Run: headless pygame with SDL's dummy video driver; simulated clock (each Clock.tick advances the game by its frame time, no real sleeping); random seed 0; keys injected as events and as key.get_pressed() state; mouse plan: one left click at the window centre at the start of phase 2, then a move to the lower-right quarter at the start of phase 3.
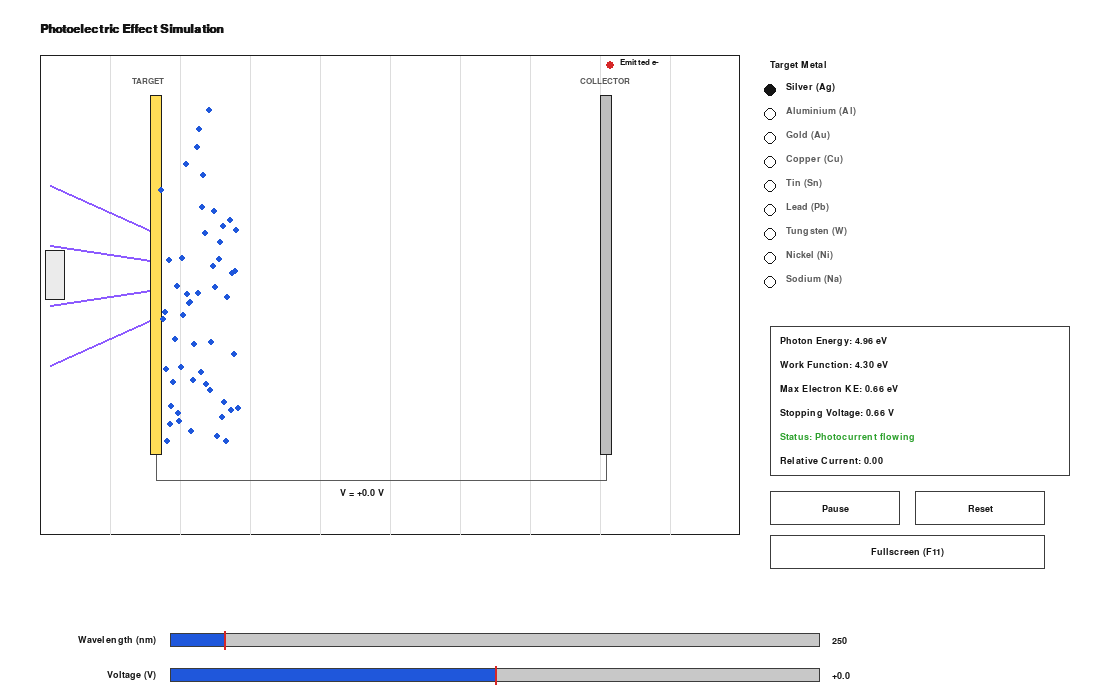
Frame 1 of 4 · flips 1–60 · no input
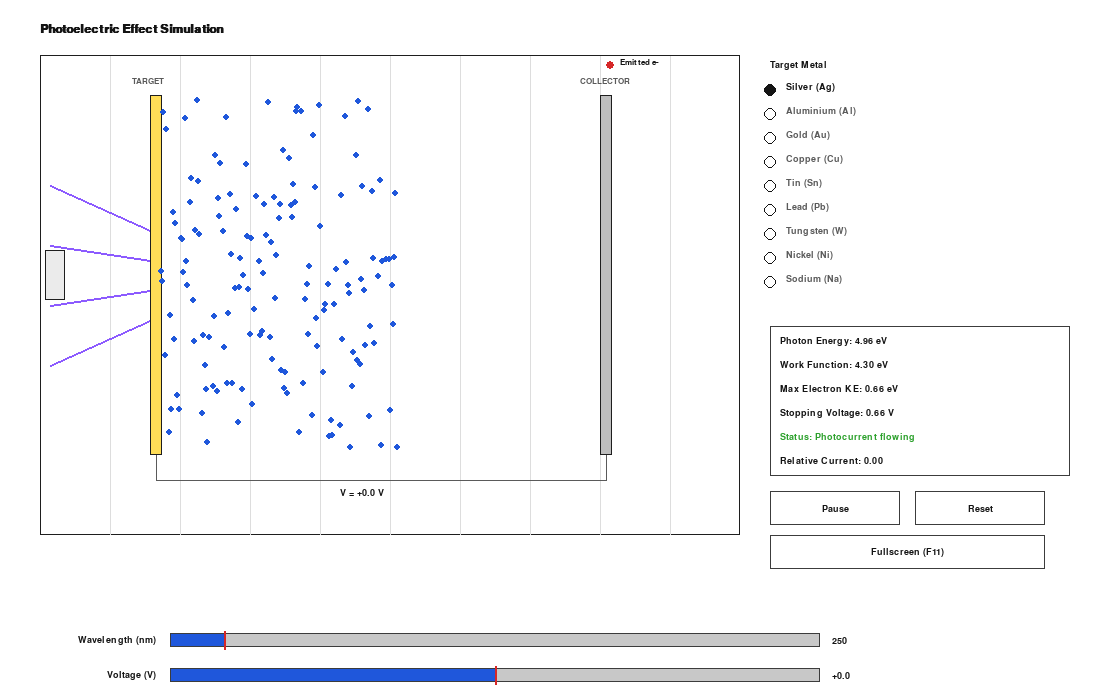
Frame 2 of 4 · flips 61–180 · clicked the window centre · tapped SPACE, RETURN · held RIGHT (→), D
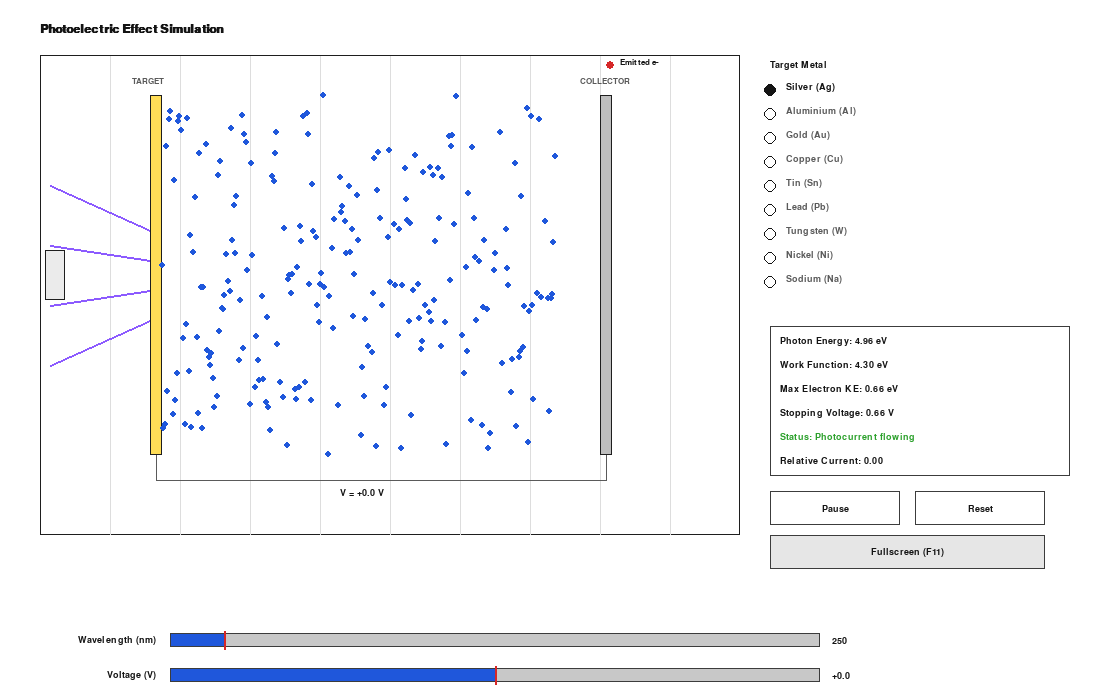
Frame 3 of 4 · flips 181–300 · moved the mouse to the lower-right quarter · held DOWN (↓), S
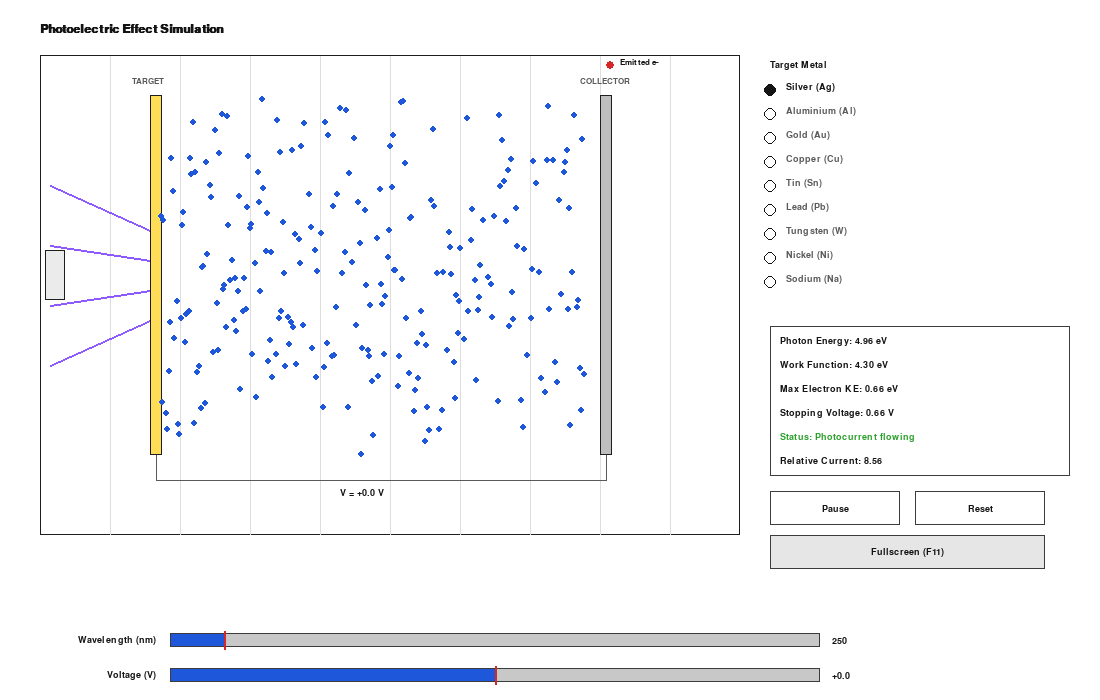
Frame 4 of 4 · flips 301–420 · held LEFT (←), A, UP (↑), W

The pygame program that drew these frames:

import random
import sys

import pygame

HC_EV_NM = 1239.841984  
METALS = {
    "Silver (Ag)":     4.3,
    "Aluminium (Al)":  4.3,
    "Gold (Au)":       5.1,
    "Copper (Cu)":     4.7,
    "Tin (Sn)":        4.4,
    "Lead (Pb)":       4.3,
    "Tungsten (W)":    4.5,
    "Nickel (Ni)":     4.6,
    "Sodium (Na)":     2.4,
}
METAL_NAMES = list(METALS.keys())

WAVELENGTH_MIN, WAVELENGTH_MAX = 200, 800   # nm
VOLTAGE_MIN, VOLTAGE_MAX = -8.0, 8.0        # volts

WINDOW_W, WINDOW_H = 1100, 700

WHITE = (255, 255, 255)
BLACK = (20, 20, 20)
AXES_BORDER = (30, 30, 30)
GRID_GRAY = (221, 221, 221)
LABEL_GRAY = (90, 90, 90)
SLIDER_TRACK = (200, 200, 200)
SLIDER_FILL = (31, 87, 219)      
SLIDER_MARK = (214, 39, 40)      
BOX_BORDER = (60, 60, 60)
RED_DOT = (214, 39, 40)
STATUS_GREEN = (44, 160, 44)
STATUS_ORANGE = (255, 127, 14)
STATUS_RED = (214, 39, 40)
ELECTRON_BLUE = (31, 87, 219)


def photon_energy_eV(wavelength):
    return HC_EV_NM / wavelength


def max_KE_eV(wavelength, metal):
    return photon_energy_eV(wavelength) - METALS[metal]


def stopping_voltage(wavelength, metal):
    ke = max_KE_eV(wavelength, metal)
    return ke if ke > 0 else 0.0


def wavelength_to_rgb(wavelength):
    w = wavelength
    if w < 380:
        return (140, 90, 255)
    if w > 750:
        return (150, 20, 20)

    if 380 <= w < 440:
        r = -(w - 440) / (440 - 380); g = 0.0; b = 1.0
    elif 440 <= w < 490:
        r = 0.0; g = (w - 440) / (490 - 440); b = 1.0
    elif 490 <= w < 510:
        r = 0.0; g = 1.0; b = -(w - 510) / (510 - 490)
    elif 510 <= w < 580:
        r = (w - 510) / (580 - 510); g = 1.0; b = 0.0
    elif 580 <= w < 645:
        r = 1.0; g = -(w - 645) / (645 - 580); b = 0.0
    else:
        r = 1.0; g = 0.0; b = 0.0

    if 380 <= w < 420:
        factor = 0.3 + 0.7 * (w - 380) / (420 - 380)
    elif 700 <= w <= 750:
        factor = 0.3 + 0.7 * (750 - w) / (750 - 700)
    else:
        factor = 1.0

    return tuple(max(0, min(255, int(255 * c * factor))) for c in (r, g, b))


class Electron:
    __slots__ = ("x", "y", "vx", "vy", "alive", "turned_around")

    def __init__(self, x, y, vx):
        self.x = x
        self.y = y
        self.vx = vx
        self.vy = random.uniform(-40, 40)
        self.alive = True
        self.turned_around = False


class Slider:
    """A thin horizontal slider styled like matplotlib.widgets.Slider:
    a gray track, a blue filled bar up to the current value, a thin red
    tick marking the initial value, and the current value printed to
    the right."""

    def __init__(self, x, y, w, min_val, max_val, value, label, fmt="{:.0f}"):
        self.x, self.y, self.w = x, y, w
        self.min_val, self.max_val = min_val, max_val
        self.value = value
        self.init_value = value
        self.label = label
        self.fmt = fmt
        self.dragging = False
        self.h = 14

    def _frac(self, val):
        return (val - self.min_val) / (self.max_val - self.min_val)

    def rect(self):
        return pygame.Rect(self.x, self.y - self.h // 2 - 8, self.w, self.h + 16)

    def handle_event(self, event):
        if event.type == pygame.MOUSEBUTTONDOWN and event.button == 1:
            if self.rect().collidepoint(event.pos):
                self.dragging = True
                self._set_from_mouse(event.pos[0])
        elif event.type == pygame.MOUSEBUTTONUP and event.button == 1:
            self.dragging = False
        elif event.type == pygame.MOUSEMOTION and self.dragging:
            self._set_from_mouse(event.pos[0])

    def _set_from_mouse(self, mx):
        frac = (mx - self.x) / self.w
        frac = max(0.0, min(1.0, frac))
        self.value = self.min_val + frac * (self.max_val - self.min_val)

    def draw(self, screen, font, label_font):
        label_surf = label_font.render(self.label, True, BLACK)
        screen.blit(label_surf, (self.x - label_surf.get_width() - 14, self.y - label_surf.get_height() // 2))

        track_rect = pygame.Rect(self.x, self.y - self.h // 2, self.w, self.h)
        pygame.draw.rect(screen, SLIDER_TRACK, track_rect)

        fill_w = int(self.w * self._frac(self.value))
        fill_rect = pygame.Rect(self.x, self.y - self.h // 2, max(fill_w, 2), self.h)
        pygame.draw.rect(screen, SLIDER_FILL, fill_rect)

        pygame.draw.rect(screen, BOX_BORDER, track_rect, 1)

        init_x = self.x + self.w * self._frac(self.init_value)
        pygame.draw.line(screen, SLIDER_MARK, (init_x, self.y - self.h // 2 - 2),
                          (init_x, self.y + self.h // 2 + 2), 2)

        val_surf = font.render(self.fmt.format(self.value), True, BLACK)
        screen.blit(val_surf, (self.x + self.w + 12, self.y - val_surf.get_height() // 2))


class RadioGroup:
    def __init__(self, x, y, options, selected, spacing=24):
        self.x, self.y = x, y
        self.options = options
        self.selected = selected
        self.spacing = spacing

    def handle_event(self, event):
        if event.type == pygame.MOUSEBUTTONDOWN and event.button == 1:
            mx, my = event.pos
            for i, opt in enumerate(self.options):
                oy = self.y + i * self.spacing
                if self.x - 8 <= mx <= self.x + 200 and oy - 10 <= my <= oy + 10:
                    self.selected = opt

    def draw(self, screen, font):
        for i, opt in enumerate(self.options):
            oy = self.y + i * self.spacing
            is_sel = opt == self.selected
            pygame.draw.circle(screen, BLACK, (self.x, oy), 6, 0 if is_sel else 1)
            label_color = BLACK if is_sel else LABEL_GRAY
            screen.blit(font.render(opt, True, label_color), (self.x + 16, oy - 8))


class Button:
    """A simple black-bordered, white-filled button like a matplotlib
    Button widget."""

    def __init__(self, x, y, w, h, text):
        self.rect = pygame.Rect(x, y, w, h)
        self.text = text
        self.hovered = False

    def handle_event(self, event):
        clicked = False
        if event.type == pygame.MOUSEMOTION:
            self.hovered = self.rect.collidepoint(event.pos)
        elif event.type == pygame.MOUSEBUTTONDOWN and event.button == 1:
            if self.rect.collidepoint(event.pos):
                clicked = True
        return clicked

    def draw(self, screen, font):
        fill = (230, 230, 230) if self.hovered else WHITE
        pygame.draw.rect(screen, fill, self.rect)
        pygame.draw.rect(screen, BOX_BORDER, self.rect, 1)
        txt = font.render(self.text, True, BLACK)
        screen.blit(txt, txt.get_rect(center=self.rect.center))


class App:
    def __init__(self):
        pygame.init()
        self.fullscreen = False
        self.screen = pygame.display.set_mode((WINDOW_W, WINDOW_H), pygame.RESIZABLE)
        pygame.display.set_caption("Photoelectric Effect Simulation")
        self.canvas = pygame.Surface((WINDOW_W, WINDOW_H))
        self.scale = 1.0
        self.offset_x = 0
        self.offset_y = 0
        self.clock = pygame.time.Clock()
        self.font = pygame.font.SysFont("dejavusans", 14)
        self.font_small = pygame.font.SysFont("dejavusans", 12)
        self.font_bold = pygame.font.SysFont("dejavusans", 14, bold=True)
        self.font_title = pygame.font.SysFont("dejavusans", 18, bold=True)

        self.axes_rect = pygame.Rect(40, 55, 700, 480)

        self.plate_x = self.axes_rect.x + 110
        self.collector_x = self.axes_rect.x + 560
        self.plate_top = self.axes_rect.y + 40
        self.plate_bottom = self.axes_rect.y + 400

        self.electrons = []
        self.spawn_accumulator = 0.0
        self.current_indicator = 0.0
        self.paused = False

        right_x = self.axes_rect.right + 30
        self.metal_label_pos = (right_x, 60)
        self.radio = RadioGroup(right_x, 90, METAL_NAMES, METAL_NAMES[0])

        readout_y = 90 + len(METAL_NAMES) * 24 + 20
        self.readout_boxes_y = readout_y
        self.readout_box = pygame.Rect(right_x, readout_y, WINDOW_W - right_x - 30, 150)

        self.pause_btn = Button(right_x, readout_y + 165, 130, 34, "Pause")
        self.reset_btn = Button(right_x + 145, readout_y + 165, 130, 34, "Reset")
        self.fullscreen_btn = Button(right_x, readout_y + 209, 275, 34, "Fullscreen (F11)")

        slider_x = 170
        slider_w = 650
        self.wl_slider = Slider(slider_x, WINDOW_H - 60, slider_w, WAVELENGTH_MIN, WAVELENGTH_MAX,
                                 250, "Wavelength (nm)", fmt="{:.0f}")
        self.v_slider = Slider(slider_x, WINDOW_H - 25, slider_w, VOLTAGE_MIN, VOLTAGE_MAX,
                                0.0, "Voltage (V)", fmt="{:+.1f}")

    def step(self, dt):
        if self.paused:
            return

        wavelength = self.wl_slider.value
        voltage = self.v_slider.value
        metal = self.radio.selected
        ke = max_KE_eV(wavelength, metal)

        collected_this_frame = 0

        if ke > 0:
            self.spawn_accumulator += 55 * dt
            while self.spawn_accumulator >= 1.0:
                self.spawn_accumulator -= 1.0
                y0 = random.uniform(self.plate_top + 15, self.plate_bottom - 15)
                speed = 40 + 260 * min(ke / 4.0, 1.0)
                self.electrons.append(Electron(self.plate_x + 10, y0, speed))

        accel = voltage * 55.0

        for e in self.electrons:
            if not e.alive:
                continue
            e.vx += accel * dt
            e.x += e.vx * dt
            e.y += e.vy * dt

            if e.vx <= 0 and e.x <= self.plate_x + 18 and not e.turned_around:
                e.alive = False
                continue
            if e.vx < -2:
                e.turned_around = True

            if e.x >= self.collector_x - 12:
                e.alive = False
                collected_this_frame += 1
            if e.y < self.plate_top or e.y > self.plate_bottom:
                e.alive = False

        self.electrons = [e for e in self.electrons if e.alive]
        if len(self.electrons) > 400:
            self.electrons = self.electrons[-400:]

        self.current_indicator = 0.85 * self.current_indicator + 0.15 * (collected_this_frame * 12)

    def draw_scene(self):
        screen = self.canvas
        wavelength = self.wl_slider.value
        voltage = self.v_slider.value
        metal = self.radio.selected
        ke = max_KE_eV(wavelength, metal)
        beam_color = wavelength_to_rgb(wavelength)

        pygame.draw.rect(screen, WHITE, self.axes_rect)
        pygame.draw.rect(screen, AXES_BORDER, self.axes_rect, 1)

        title = self.font_title.render("Photoelectric Effect Simulation", True, BLACK)
        screen.blit(title, (self.axes_rect.x, self.axes_rect.y - 32))

        for gx in range(self.axes_rect.left + 70, self.axes_rect.right, 70):
            pygame.draw.line(screen, GRID_GRAY, (gx, self.axes_rect.top + 1), (gx, self.axes_rect.bottom - 1), 1)

        mid_y = (self.plate_top + self.plate_bottom) // 2
        for dy in (-90, -30, 30, 90):
            start = (self.axes_rect.x + 10, mid_y + dy)
            end = (self.plate_x, mid_y + int(dy * 0.5))
            pygame.draw.line(screen, beam_color, start, end, 2)
        pygame.draw.rect(screen, (235, 235, 235), (self.axes_rect.x + 5, mid_y - 25, 20, 50))
        pygame.draw.rect(screen, AXES_BORDER, (self.axes_rect.x + 5, mid_y - 25, 20, 50), 1)

        plate_fill = (255, 221, 87) if ke > 0 else (180, 180, 180)
        pygame.draw.rect(screen, plate_fill, (self.plate_x, self.plate_top, 12, self.plate_bottom - self.plate_top))
        pygame.draw.rect(screen, AXES_BORDER, (self.plate_x, self.plate_top, 12, self.plate_bottom - self.plate_top), 1)
        screen.blit(self.font_small.render("TARGET", True, LABEL_GRAY), (self.plate_x - 18, self.plate_top - 18))

        pygame.draw.rect(screen, (190, 190, 190), (self.collector_x, self.plate_top, 12, self.plate_bottom - self.plate_top))
        pygame.draw.rect(screen, AXES_BORDER, (self.collector_x, self.plate_top, 12, self.plate_bottom - self.plate_top), 1)
        screen.blit(self.font_small.render("COLLECTOR", True, LABEL_GRAY), (self.collector_x - 20, self.plate_top - 18))

        wy = self.plate_bottom + 25
        pygame.draw.line(screen, LABEL_GRAY, (self.plate_x + 6, self.plate_bottom), (self.plate_x + 6, wy), 1)
        pygame.draw.line(screen, LABEL_GRAY, (self.plate_x + 6, wy), (self.collector_x + 6, wy), 1)
        pygame.draw.line(screen, LABEL_GRAY, (self.collector_x + 6, wy), (self.collector_x + 6, self.plate_bottom), 1)
        vtxt = self.font_bold.render(f"V = {voltage:+.1f} V", True, BLACK)
        screen.blit(vtxt, ((self.plate_x + self.collector_x) // 2 - 35, wy + 8))

        for e in self.electrons:
            pygame.draw.circle(screen, ELECTRON_BLUE, (int(e.x), int(e.y)), 3)

        if self.paused:
            screen.blit(self.font_bold.render("PAUSED", True, STATUS_RED), (self.axes_rect.right - 90, self.axes_rect.top + 8))

    def draw_panel(self):
        screen = self.canvas

        legend_x = self.axes_rect.right - 130
        legend_y = self.axes_rect.top + 10
        pygame.draw.circle(screen, RED_DOT, (legend_x, legend_y), 4)
        screen.blit(self.font_small.render("Emitted e-", True, BLACK), (legend_x + 10, legend_y - 7))

        screen.blit(self.font_bold.render("Target Metal", True, BLACK), self.metal_label_pos)
        self.radio.draw(screen, self.font)

        rb = self.readout_box
        pygame.draw.rect(screen, WHITE, rb)
        pygame.draw.rect(screen, BOX_BORDER, rb, 1)

        wavelength = self.wl_slider.value
        voltage = self.v_slider.value
        metal = self.radio.selected
        E = photon_energy_eV(wavelength)
        W = METALS[metal]
        ke = E - W
        vstop = ke if ke > 0 else 0.0

        rows = [
            (f"Photon Energy: {E:.2f} eV", BLACK),
            (f"Work Function: {W:.2f} eV", BLACK),
            (f"Max Electron KE: {ke:.2f} eV" if ke > 0 else "Max Electron KE: 0.00 eV", BLACK),
            (f"Stopping Voltage: {vstop:.2f} V", BLACK),
        ]
        if ke <= 0:
            status, scolor = "Status: No emission", STATUS_RED
        elif voltage <= -vstop:
            status, scolor = "Status: Electrons repelled", STATUS_ORANGE
        else:
            status, scolor = "Status: Photocurrent flowing", STATUS_GREEN
        rows.append((status, scolor))
        rows.append((f"Relative Current: {max(self.current_indicator, 0):.2f}", BLACK))

        yy = rb.y + 10
        for text, color in rows:
            screen.blit(self.font.render(text, True, color), (rb.x + 10, yy))
            yy += 24

        self.pause_btn.draw(screen, self.font)
        self.reset_btn.draw(screen, self.font)
        self.fullscreen_btn.draw(screen, self.font)

    def draw_sliders(self):
        self.wl_slider.draw(self.canvas, self.font, self.font_bold)
        self.v_slider.draw(self.canvas, self.font, self.font_bold)

    def toggle_fullscreen(self):
        self.fullscreen = not self.fullscreen
        if self.fullscreen:
            self.screen = pygame.display.set_mode((0, 0), pygame.FULLSCREEN)
        else:
            self.screen = pygame.display.set_mode((WINDOW_W, WINDOW_H), pygame.RESIZABLE)

    def _update_transform(self):
        sw, sh = self.screen.get_size()
        self.scale = min(sw / WINDOW_W, sh / WINDOW_H)
        scaled_w, scaled_h = WINDOW_W * self.scale, WINDOW_H * self.scale
        self.offset_x = (sw - scaled_w) / 2
        self.offset_y = (sh - scaled_h) / 2

    def _translate_event(self, event):
        """Return a version of `event` whose .pos (if any) is converted from
        real window coordinates into fixed canvas coordinates, so widgets
        keep working the same regardless of window size or fullscreen."""
        if event.type in (pygame.MOUSEMOTION, pygame.MOUSEBUTTONDOWN, pygame.MOUSEBUTTONUP):
            mx, my = event.pos
            cx = (mx - self.offset_x) / self.scale
            cy = (my - self.offset_y) / self.scale
            ns = pygame.event.Event(event.type, pos=(cx, cy),
                                     button=getattr(event, "button", None))
            return ns
        return event

    def run(self):
        running = True
        while running:
            dt = self.clock.tick(60) / 1000.0
            self._update_transform()

            for event in pygame.event.get():
                if event.type == pygame.QUIT:
                    running = False
                elif event.type == pygame.VIDEORESIZE and not self.fullscreen:
                    self.screen = pygame.display.set_mode(event.size, pygame.RESIZABLE)
                elif event.type == pygame.KEYDOWN:
                    if event.key == pygame.K_F11:
                        self.toggle_fullscreen()
                    elif event.key == pygame.K_ESCAPE and self.fullscreen:
                        self.toggle_fullscreen()

                te = self._translate_event(event)
                self.wl_slider.handle_event(te)
                self.v_slider.handle_event(te)
                self.radio.handle_event(te)
                if self.pause_btn.handle_event(te):
                    self.paused = not self.paused
                    self.pause_btn.text = "Play" if self.paused else "Pause"
                if self.reset_btn.handle_event(te):
                    self.electrons.clear()
                    self.spawn_accumulator = 0.0
                    self.current_indicator = 0.0
                if self.fullscreen_btn.handle_event(te):
                    self.toggle_fullscreen()

            self.step(dt)

            self.canvas.fill(WHITE)
            self.draw_scene()
            self.draw_panel()
            self.draw_sliders()

            self.screen.fill((30, 30, 30))
            scaled_w, scaled_h = int(WINDOW_W * self.scale), int(WINDOW_H * self.scale)
            scaled = pygame.transform.smoothscale(self.canvas, (scaled_w, scaled_h))
            self.screen.blit(scaled, (self.offset_x, self.offset_y))
            pygame.display.flip()

        pygame.quit()
        sys.exit()


if __name__ == "__main__":
    App().run()
